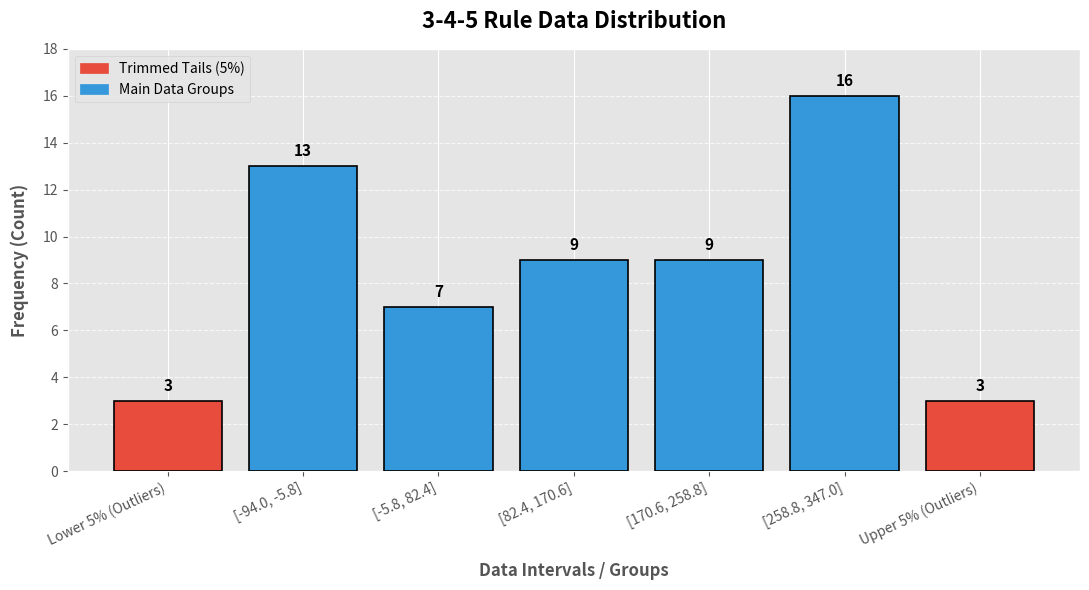

Here is the Python script that generated this plot:
import math
import matplotlib.pyplot as plt
from typing import List, Tuple

class Rule345Transformer:
    """
    A robust implementation of the 3-4-5 Data Transformation Algorithm.
    Designed for Data Mining & Data Preparation workflows.
    """
    
    def __init__(self, data: List[float]):
        """Initializes the transformer with raw numerical data."""
        self.raw_data = data
        self.sorted_data = sorted(data)
        self.n = len(data)
        
        # Processed Results
        self.lower_tail: List[float] = []
        self.upper_tail: List[float] = []
        self.remaining_data: List[float] = []
        
        self.new_min: float = 0.0
        self.new_max: float = 0.0
        self.msd_unit: float = 0.0
        self.iv: int = 0
        self.num_groups: int = 0
        self.group_width: float = 0.0
        self.groups: List[Tuple[str, List[float]]] = []
        
    def _calculate_msd_unit(self, val: float) -> float:
        """Finds the Most Significant Digit (MSD) unit for a given value."""
        if val == 0:
            return 1.0
        return 10 ** math.floor(math.log10(abs(val)))

    def fit_transform(self) -> List[Tuple[str, List[float]]]:
        """
        Executes the 3-4-5 rule steps and returns the categorized data.
        Adheres to the unrounded splitting criterion for analytical precision.
        """
        # Step 1 & 2: Sort and trim 5% tails
        remove_count = round(self.n * 0.05)
        self.lower_tail = self.sorted_data[:remove_count]
        self.upper_tail = self.sorted_data[-remove_count:]
        self.remaining_data = self.sorted_data[remove_count:-remove_count]
        
        self.new_min = self.remaining_data[0]
        self.new_max = self.remaining_data[-1]
        
        # Step 3: Find MSD and calculate rounded boundaries
        msd_unit_max = self._calculate_msd_unit(self.new_max)
        msd_unit_min = self._calculate_msd_unit(self.new_min)
        self.msd_unit = max(msd_unit_max, msd_unit_min)
        
        rounded_min = math.floor(self.new_min / self.msd_unit) * self.msd_unit
        rounded_max = math.ceil(self.new_max / self.msd_unit) * self.msd_unit
        
        # Step 4: Calculate Interval Value (IV)
        self.iv = int((rounded_max - rounded_min) / self.msd_unit)
        
        # Step 5: Determine number of main groups based on 3-4-5 rule parameters
        if self.iv in [3, 6, 7, 9]:
            self.num_groups = 3
        elif self.iv in [2, 4, 8]:
            self.num_groups = 4
        elif self.iv in [1, 5, 10]:
            self.num_groups = 5
        else:
            self.num_groups = 5 # Default fallback
            
        # Splitting criterion (using exact min/max as shown in lecture examples)
        self.group_width = (self.new_max - self.new_min) / self.num_groups
        
        # Step 6: Construct the group intervals
        self.groups.append(("Lower 5% (Outliers)", self.lower_tail))
        
        current_val = self.new_min
        for i in range(self.num_groups):
            next_val = current_val + self.group_width
            
            # Inclusive lower bound for the first group, strictly greater for subsequent groups
            if i == 0:
                group_vals = [x for x in self.remaining_data if current_val <= x <= next_val]
            else:
                group_vals = [x for x in self.remaining_data if current_val < x <= next_val]
                
            label = f"[{current_val:.1f}, {next_val:.1f}]"
            self.groups.append((label, group_vals))
            current_val = next_val
            
        self.groups.append(("Upper 5% (Outliers)", self.upper_tail))
        return self.groups

    def generate_report(self) -> None:
        """Prints a highly polished terminal report of the algorithm's execution."""
        print("=" * 65)
        print(f"{'3-4-5 DATA TRANSFORMATION ALGORITHM REPORT':^65}")
        print("=" * 65)
        print(f"Total Records Processed : {self.n}")
        print(f"5% Trim Count           : {len(self.lower_tail)} records from each tail")
        print(f"New Minimum Value       : {self.new_min}")
        print(f"New Maximum Value       : {self.new_max}")
        print(f"Calculated MSD Unit     : {self.msd_unit}")
        print(f"Intervals Count (IV)    : {self.iv}")
        print("-" * 65)
        print(f"DECISION: IV = {self.iv} -> Splitting into {self.num_groups} main groups.")
        print(f"Splitting Criterion     : {self.group_width:.2f} (width per group)")
        print("-" * 65)
        
        print("\nFINAL GROUPINGS:")
        print(f"{'Group Interval / Label':<25} | {'Count':<7} | {'Percentage':<10}")
        print("-" * 65)
        
        total_items = 0
        for label, vals in self.groups:
            count = len(vals)
            pct = (count / self.n) * 100
            print(f"{label:<25} | {count:<7} | {pct:>5.1f}%")
            total_items += count
            
        print("-" * 65)
        status = "SUCCESS" if total_items == self.n else "FAILED"
        print(f"Validation Check: {total_items}/{self.n} items categorized. [Status: {status}]")
        print("=" * 65)

    def export_visualization(self, filename: str = "homework_chart.png") -> None:
        """Generates a professional-grade matplotlib chart for the grouped data."""
        # Use a clean, professional aesthetic
        plt.style.use('ggplot')
        fig, ax = plt.subplots(figsize=(11, 6))
        
        labels = [g[0] for g in self.groups]
        counts = [len(g[1]) for g in self.groups]
        
        # Colors: Highlight outliers (red) differently from main groups (blue)
        colors = ['#e74c3c'] + ['#3498db'] * self.num_groups + ['#e74c3c']
        
        # Render bars with a distinct border and bring to front (zorder)
        bars = ax.bar(labels, counts, color=colors, edgecolor='black', linewidth=1.2, zorder=3)
        
        ax.set_title("3-4-5 Rule Data Distribution", fontsize=16, fontweight='bold', pad=15)
        ax.set_xlabel("Data Intervals / Groups", fontsize=12, fontweight='bold', labelpad=10)
        ax.set_ylabel("Frequency (Count)", fontsize=12, fontweight='bold', labelpad=10)
        
        # Formats and gridlines
        plt.xticks(rotation=25, ha='right', fontsize=10)
        plt.yticks(range(0, max(counts) + 3, 2))
        ax.grid(axis='y', linestyle='--', alpha=0.7, zorder=0)
        
        # Data labels on top of bars
        for bar in bars:
            yval = bar.get_height()
            ax.text(bar.get_x() + bar.get_width()/2, yval + 0.3, 
                    int(yval), ha='center', va='bottom', fontsize=11, fontweight='bold')
            
        # Add custom legend
        import matplotlib.patches as mpatches
        outlier_patch = mpatches.Patch(color='#e74c3c', label='Trimmed Tails (5%)')
        main_patch = mpatches.Patch(color='#3498db', label='Main Data Groups')
        ax.legend(handles=[outlier_patch, main_patch], loc='upper left', fontsize=10)

        plt.tight_layout()
        plt.savefig(filename, dpi=300) # High resolution for reports
        print(f"\n[SUCCESS] High-resolution chart exported to: '{filename}'")


if __name__ == "__main__":
    # The 60 dataset values provided in the homework
    homework_data = [
        -123, -121, -102, -94, -83, -77, -68, -65, -58, -57, -31, -27, -17, -17, -16,
        -12, -5, -5, 0, 13, 19, 49, 76, 91, 108, 116, 124, 128, 135, 147,
        152, 163, 186, 190, 203, 204, 222, 226, 233, 238, 249, 260, 270, 273, 275,
        298, 305, 308, 308, 315, 316, 327, 335, 336, 336, 345, 347, 351, 358, 367
    ]
    
    # 1. Initialize the Transformer
    transformer = Rule345Transformer(homework_data)
    
    # 2. Execute the Data Preparation steps
    transformer.fit_transform()
    
    # 3. Output results
    transformer.generate_report()
    transformer.export_visualization("homework_chart.png")
